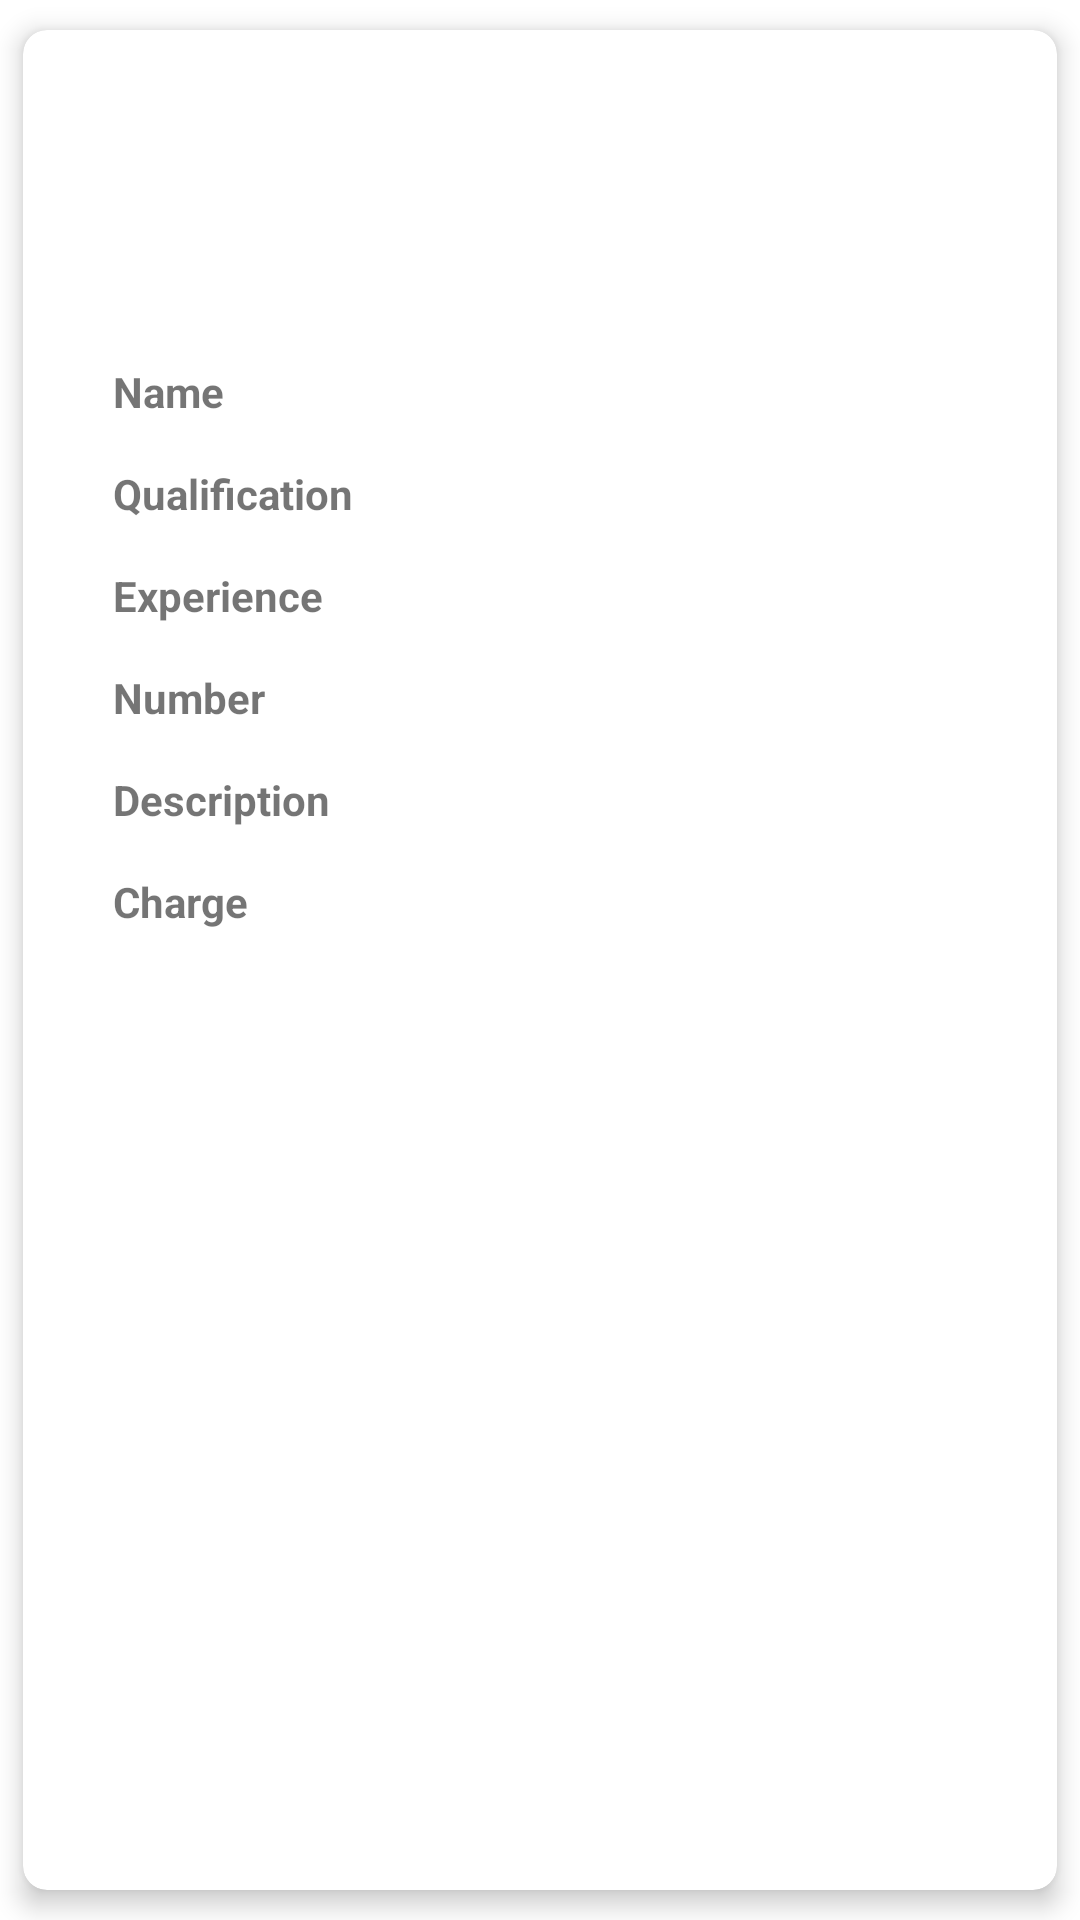

Produce the Android XML layout that renders to this screen, including the resource entries it uses.
<!-- AndroidManifest.xml: application theme Theme.AccoutantHireApp -->
<!-- res/layout/grid_view_layout_accountant.xml -->
<?xml version="1.0" encoding="utf-8"?>
<androidx.cardview.widget.CardView
    xmlns:android="http://schemas.android.com/apk/res/android"
    xmlns:app="http://schemas.android.com/apk/res-auto"
    android:layout_width="match_parent"
    android:layout_height="wrap_content"
    android:layout_marginBottom="16dp"
    app:cardCornerRadius="8dp"
    app:cardElevation="5dp"
    app:cardPreventCornerOverlap="true"
    app:cardUseCompatPadding="true">

    <RelativeLayout
        android:layout_width="match_parent"
        android:layout_height="wrap_content"
        android:paddingBottom="8dp">

        <ImageView
            android:id="@+id/accountantImage"
            android:layout_width="90dp"
            android:layout_height="90dp"
            android:layout_marginLeft="8dp"
            android:layout_marginTop="6dp"
            android:layout_weight="1"
            android:src="@drawable/noimage" />

        <TextView
            android:id="@+id/accountantName"
            android:layout_width="wrap_content"
            android:layout_height="wrap_content"
            android:layout_below="@id/accountantImage"
            android:layout_marginLeft="30dp"
            android:layout_marginTop="15dp"
            android:gravity="center"
            android:text="Name"
            android:textStyle="bold" />

        <TextView
            android:id="@+id/accountantQualification"
            android:layout_width="wrap_content"
            android:layout_height="wrap_content"
            android:layout_below="@id/accountantName"
            android:layout_marginLeft="30dp"
            android:layout_marginTop="15dp"
            android:gravity="center"
            android:text="Qualification"
            android:textStyle="bold" />

        <TextView
            android:id="@+id/accountantExperience"
            android:layout_width="wrap_content"
            android:layout_height="wrap_content"
            android:layout_below="@id/accountantQualification"
            android:layout_marginLeft="30dp"
            android:layout_marginTop="15dp"
            android:gravity="center"
            android:text="Experience"
            android:textStyle="bold" />

        <TextView
            android:id="@+id/accountantNumber"
            android:layout_width="wrap_content"
            android:layout_height="wrap_content"
            android:layout_below="@id/accountantExperience"
            android:layout_marginLeft="30dp"
            android:layout_marginTop="15dp"
            android:gravity="center"
            android:text="Number"
            android:textStyle="bold" />

        <TextView
            android:id="@+id/accountantDescription"
            android:layout_width="wrap_content"
            android:layout_height="wrap_content"
            android:layout_below="@id/accountantNumber"
            android:layout_marginLeft="30dp"
            android:layout_marginTop="15dp"
            android:gravity="center"
            android:text="Description"
            android:textStyle="bold" />

        <TextView
            android:id="@+id/accountantCharge"
            android:layout_width="wrap_content"
            android:layout_height="wrap_content"
            android:layout_below="@id/accountantDescription"
            android:layout_marginLeft="30dp"
            android:layout_marginTop="15dp"
            android:gravity="center"
            android:text="Charge"
            android:textStyle="bold" />

    </RelativeLayout>

</androidx.cardview.widget.CardView>
<!-- resources referenced by this layout -->
<resources>
  <style name="Theme.AccoutantHireApp" parent="Theme.MaterialComponents.DayNight.DarkActionBar">
          
          <item name="colorPrimary">@color/purple_500</item>
          <item name="colorPrimaryVariant">@color/purple_700</item>
          <item name="colorOnPrimary">@color/white</item>
          
          <item name="colorSecondary">@color/teal_200</item>
          <item name="colorSecondaryVariant">@color/teal_700</item>
          <item name="colorOnSecondary">@color/black</item>
          
          <item name="android:statusBarColor" tools:targetApi="l">?attr/colorPrimaryVariant</item>
          
      </style>
  <!-- not gathered from this repository: default colours our renderer supplied (Android Studio template values) -->
  <color name="purple_500">#FF6200EE</color>
  <color name="purple_700">#FF3700B3</color>
  <color name="teal_200">#FF03DAC5</color>
  <color name="teal_700">#FF018786</color>
  <color name="black">#FF000000</color>
  <color name="white">#FFFFFFFF</color>
</resources>
